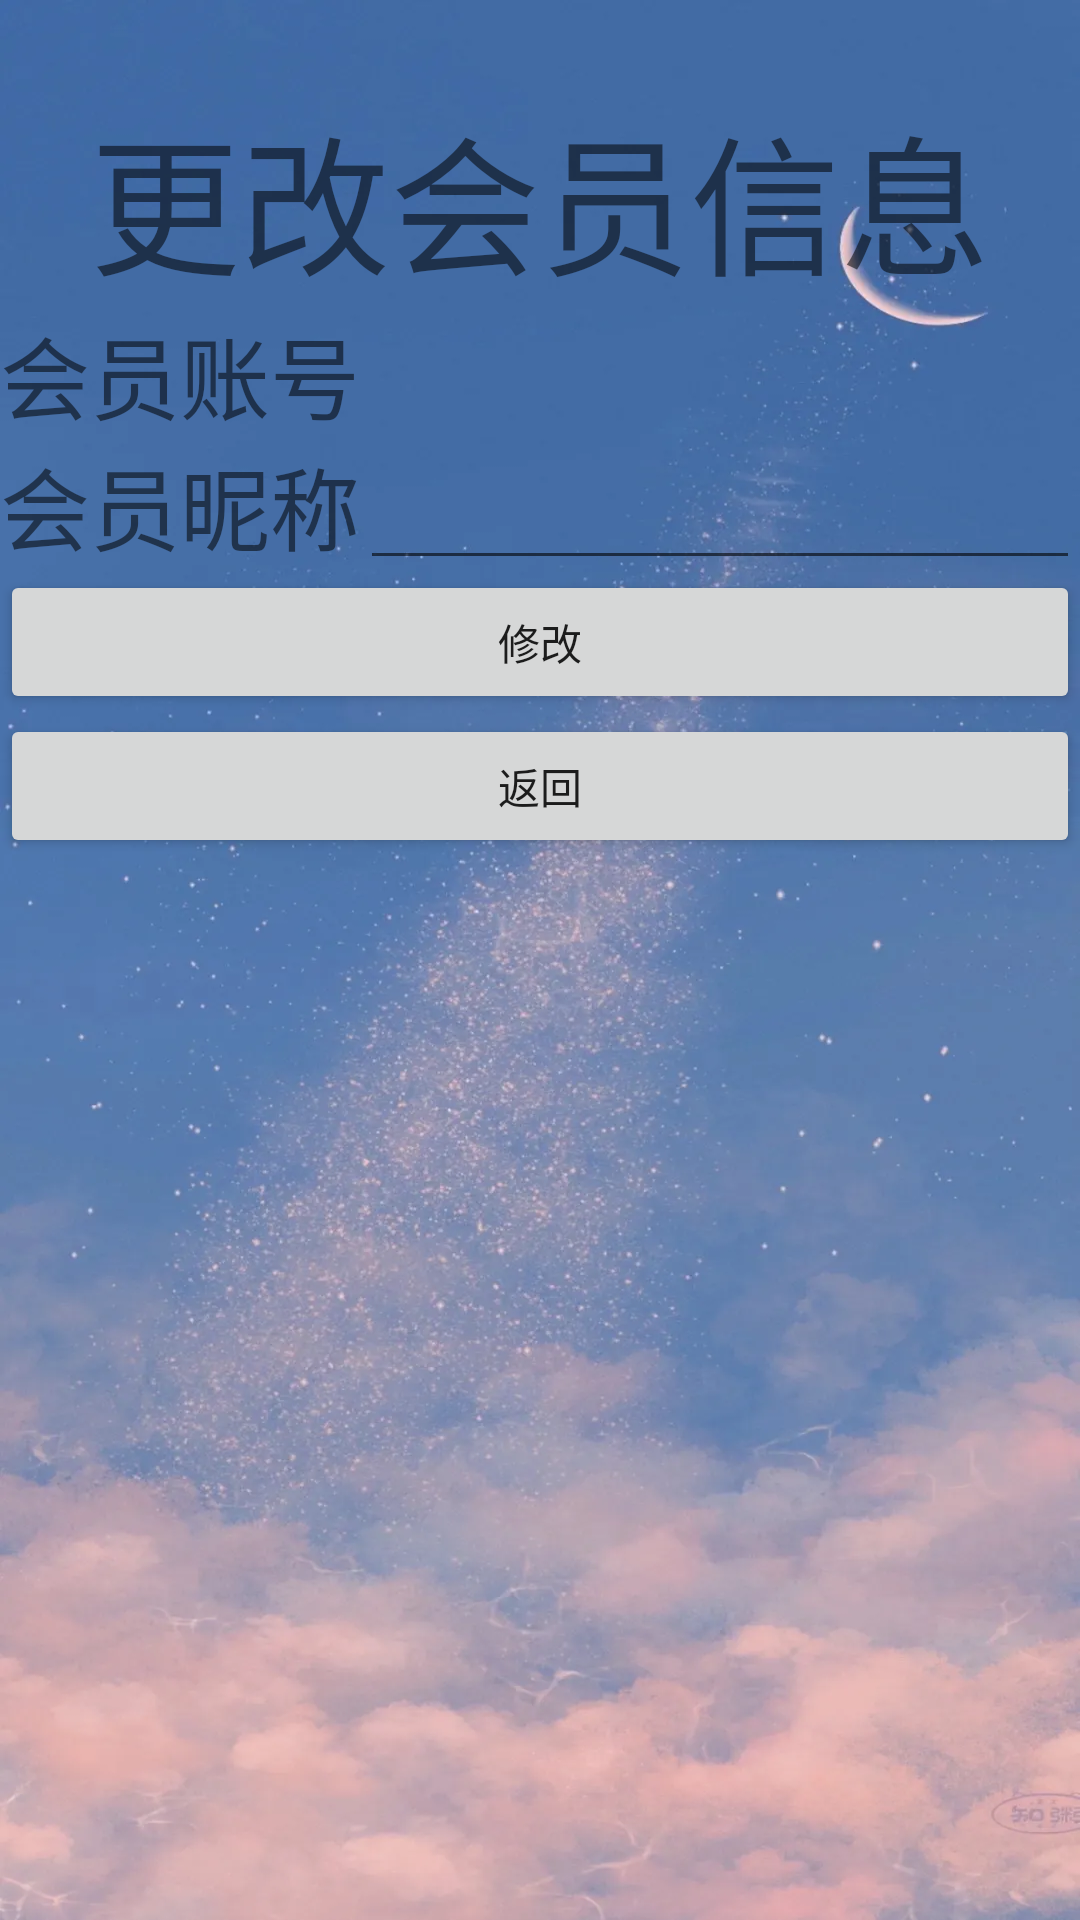

Android layout source for this screen:
<!-- AndroidManifest.xml: application theme NoActivityFULLscreen -->
<!-- res/layout/activity_change_vip.xml -->
<?xml version="1.0" encoding="utf-8"?>
<LinearLayout xmlns:android="http://schemas.android.com/apk/res/android"
    xmlns:app="http://schemas.android.com/apk/res-auto"
    xmlns:tools="http://schemas.android.com/tools"
    android:layout_width="match_parent"
    android:layout_height="match_parent"
    android:orientation="vertical"
    android:background="@mipmap/black"
    tools:context=".ChangeVip">
    <LinearLayout
        android:layout_width="match_parent"
        android:layout_marginTop="30dp"
        android:layout_height="wrap_content">
        <TextView
            android:layout_width="match_parent"
            android:layout_height="wrap_content"
            android:textSize="50dp"
            android:gravity="center"
            android:text="更改会员信息"/>
    </LinearLayout>
    <LinearLayout
        android:layout_width="match_parent"
        android:layout_height="wrap_content"

        android:gravity="left"
        android:orientation="horizontal">

        <TextView
            android:layout_width="wrap_content"
            android:layout_height="wrap_content"
            android:text="会员账号"
            android:textSize="30dp" />

        <TextView
            android:layout_width="match_parent"
            android:layout_height="wrap_content"
            android:id="@+id/edit_vip_vipnum"/>
    </LinearLayout>
    <LinearLayout
        android:layout_width="match_parent"
        android:layout_height="wrap_content"
        android:orientation="horizontal"
        android:gravity="left
"
        >

        <TextView
            android:layout_width="wrap_content"
            android:layout_height="wrap_content"
            android:text="会员昵称"
            android:textSize="30dp"/>

        <EditText
            android:layout_width="match_parent"
            android:layout_height="wrap_content"
            android:id="@+id/edit_vip_vipname"/>
    </LinearLayout>

    <LinearLayout
        android:layout_width="match_parent"
        android:layout_height="wrap_content"
        android:orientation="vertical">
        <Button
            android:layout_width="match_parent"
            android:layout_height="wrap_content"
            android:id="@+id/button_vip_change"
            android:text="修改"/>
        <Button
            android:layout_width="match_parent"
            android:layout_height="wrap_content"
            android:id="@+id/button_vip_back"
            android:text="返回"/>


    </LinearLayout>

</LinearLayout>
<!-- resources referenced by this layout -->
<resources>
  <!-- mipmap black: jpg bitmap (mipmap-mdpi, 73834 bytes) -->
  <style name="NoActivityFULLscreen" parent="Theme.AppCompat.Light.NoActionBar">
          <item name="windowNoTitle">true</item>
          <item name="windowActionBar">true</item>
          
          <item name="android:windowContentOverlay">@null</item>
      </style>
</resources>
